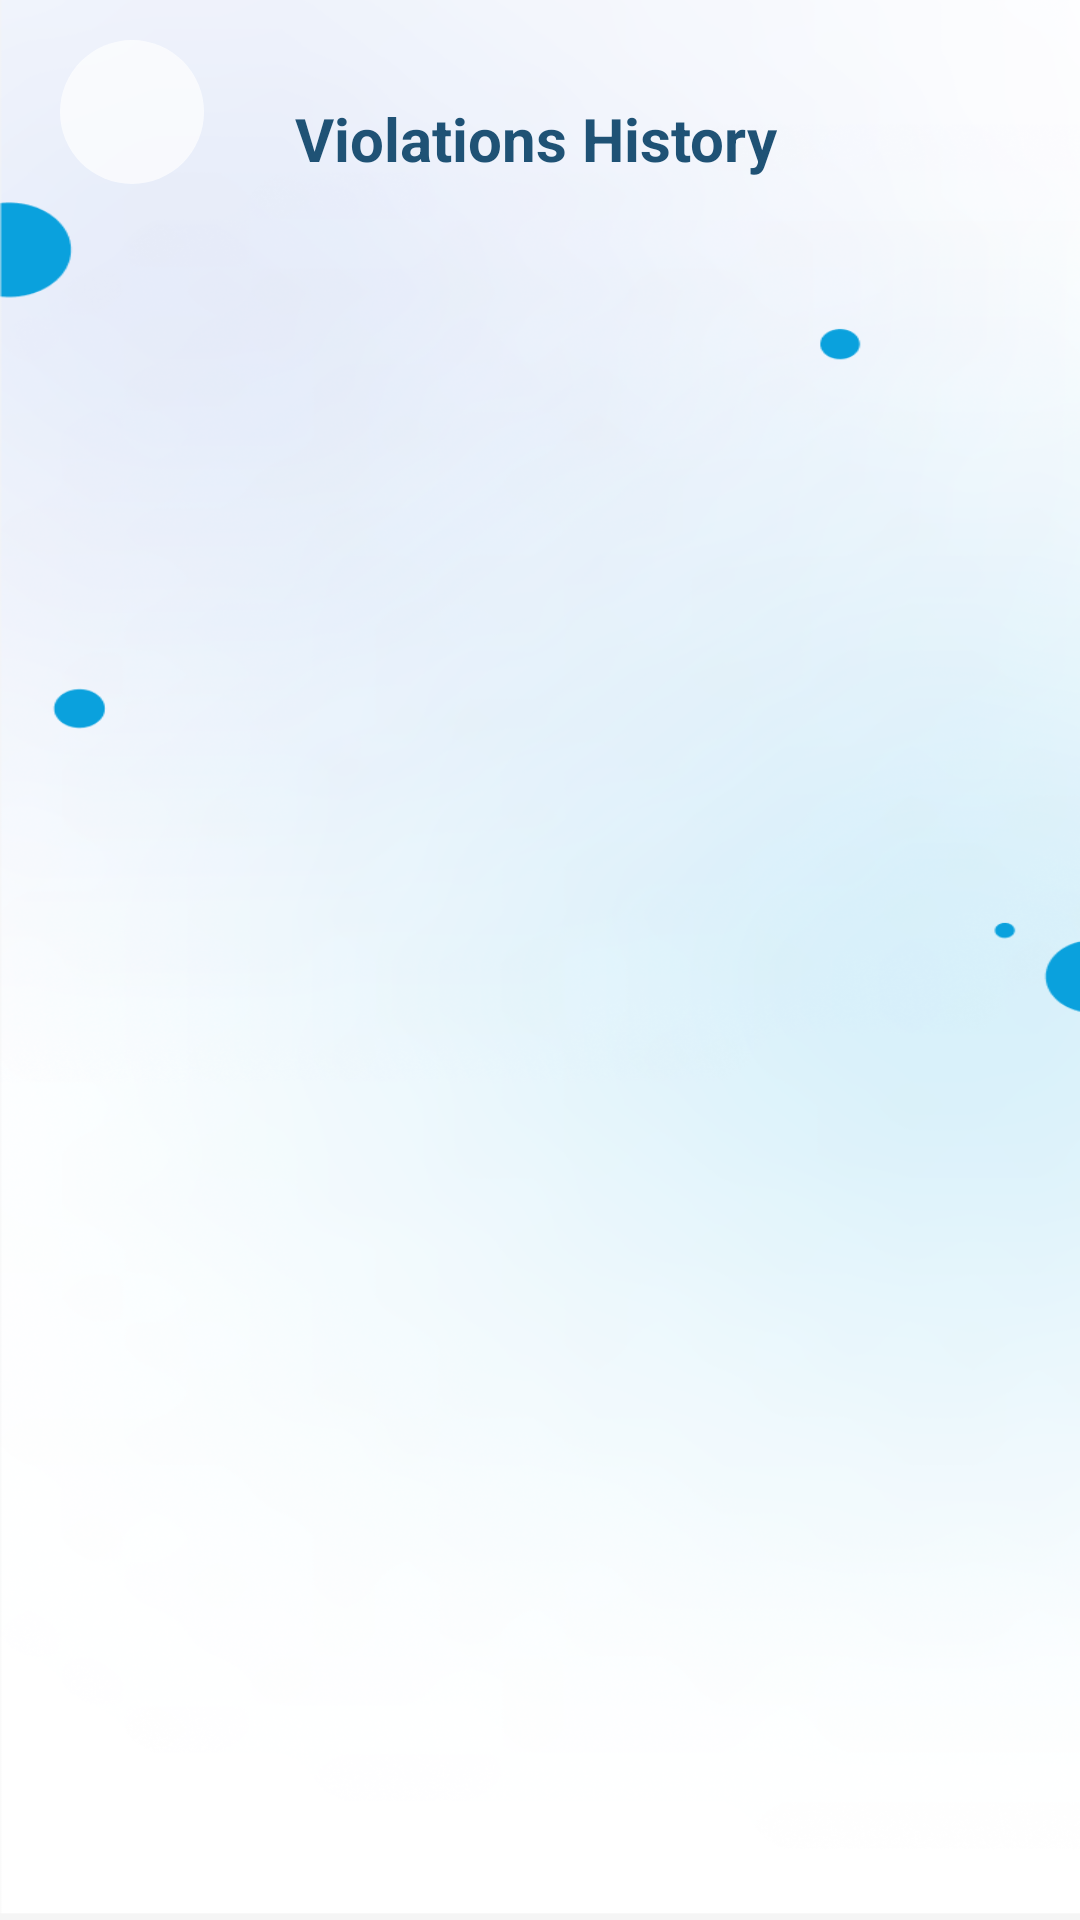

Write the Android layout XML for this screen, with the resource values it uses.
<!-- AndroidManifest.xml: application theme Theme.MyApplication -->
<!-- res/layout/activity_violations.xml -->
<?xml version="1.0" encoding="utf-8"?>
<androidx.constraintlayout.widget.ConstraintLayout
    xmlns:android="http://schemas.android.com/apk/res/android"
    xmlns:app="http://schemas.android.com/apk/res-auto"
    xmlns:tools="http://schemas.android.com/tools"
    android:layout_width="match_parent"
    android:background="@drawable/background"
    android:layout_height="match_parent"
    tools:context=".ViolationsActivity">

    <ImageButton
        android:id="@+id/backButton"
        android:layout_width="48dp"
        android:layout_height="48dp"
        android:layout_marginStart="20dp"
        android:layout_marginTop="15dp"
        android:alpha="0.7"
        android:background="@drawable/circle_shape"
        android:elevation="5dp"
        android:src="@drawable/ic_back"
        app:layout_constraintBottom_toBottomOf="@+id/textView11"
        app:layout_constraintStart_toStartOf="parent"
        app:layout_constraintTop_toTopOf="parent" />
    <TextView
        android:id="@+id/textView11"
        android:layout_width="wrap_content"
        android:layout_height="wrap_content"
        android:layout_marginTop="32dp"
        android:layout_marginEnd="16dp"
        android:text="Violations History"
        android:textColor="#1F5275"
        android:layout_marginBottom="10dp"
        android:textSize="20sp"
        android:textStyle="bold"
        app:layout_constraintEnd_toEndOf="parent"
        app:layout_constraintHorizontal_bias="0.536"
        app:layout_constraintStart_toStartOf="parent"
        app:layout_constraintTop_toTopOf="parent"
        app:layout_constraintBottom_toTopOf="@+id/recyclerViolations"/>

    <androidx.recyclerview.widget.RecyclerView
        android:id="@+id/recyclerViolations"
        android:layout_width="419dp"
        android:layout_height="690dp"
        android:layout_marginTop="70dp"
        app:layout_constraintTop_toBottomOf="@+id/textView11"
        app:layout_constraintEnd_toEndOf="parent"
        app:layout_constraintHorizontal_bias="1.0"
        app:layout_constraintStart_toStartOf="parent"
        app:layout_constraintTop_toTopOf="parent"
        app:spanCount="1"
        tools:itemCount="4"
        tools:listitem="@layout/recycler_view_violations" />

</androidx.constraintlayout.widget.ConstraintLayout>
<!-- res/layout/recycler_view_violations.xml (included above) -->
<?xml version="1.0" encoding="utf-8"?>
<androidx.constraintlayout.widget.ConstraintLayout
    xmlns:android="http://schemas.android.com/apk/res/android"
    xmlns:app="http://schemas.android.com/apk/res-auto"
    xmlns:tools="http://schemas.android.com/tools"
    android:layout_width="match_parent"
    android:layout_height="wrap_content">


    <androidx.cardview.widget.CardView
        android:layout_width="match_parent"
        android:layout_height="wrap_content"
        android:layout_marginStart="8dp"
        android:layout_marginEnd="8dp"
        android:layout_marginBottom="5dp"
        app:cardBackgroundColor="#CFE2F3"
        app:cardCornerRadius="20dp"
        app:cardElevation="8dp"
        app:layout_constraintBottom_toBottomOf="parent"
        app:layout_constraintEnd_toEndOf="parent"
        app:layout_constraintStart_toStartOf="parent">

        <androidx.constraintlayout.widget.ConstraintLayout
            android:layout_width="match_parent"
            android:layout_height="match_parent">

            <ImageView
                android:id="@+id/paymentpic"
                android:layout_width="143dp"
                android:layout_height="118dp"
                android:padding="5dp"
                app:layout_constraintBottom_toBottomOf="parent"
                app:layout_constraintStart_toStartOf="parent"
                app:layout_constraintTop_toTopOf="parent"
                tools:srcCompat="@drawable/money" />

            <TextView
                android:id="@+id/violationId"
                android:layout_width="wrap_content"
                android:layout_height="match_parent"
                android:text="300"
                android:textColor="@color/black"
                android:visibility="invisible"
                android:textSize="16sp"
                android:textStyle="bold"
                android:layout_marginStart="50dp"
                app:layout_constraintBottom_toBottomOf="@+id/status"
                app:layout_constraintEnd_toEndOf="parent"
                app:layout_constraintStart_toEndOf="@+id/status"
                app:layout_constraintTop_toTopOf="@+id/status" />

            <TextView
                android:id="@+id/fee"
                android:layout_width="wrap_content"
                android:layout_height="match_parent"
                android:text="300"
                android:textColor="@color/black"
                android:textSize="16sp"
                android:textStyle="bold"
                android:layout_marginStart="50dp"
                app:layout_constraintBottom_toBottomOf="@+id/status"
                app:layout_constraintEnd_toEndOf="parent"
                app:layout_constraintStart_toEndOf="@+id/status"
                app:layout_constraintTop_toTopOf="@+id/status" />

            <TextView
                android:id="@+id/ticketType"
                android:layout_width="wrap_content"
                android:layout_height="wrap_content"
                android:layout_marginStart="15dp"
                android:text="Speeding Ticket"
                android:textAlignment="center"
                android:textColor="@color/material_dynamic_neutral20"
                android:textSize="20sp"
                android:textStyle="bold"
                app:layout_constraintBottom_toBottomOf="parent"
                app:layout_constraintEnd_toEndOf="parent"
                app:layout_constraintHorizontal_bias="0.0"
                app:layout_constraintStart_toEndOf="@id/paymentpic"
                app:layout_constraintTop_toTopOf="parent"
                app:layout_constraintVertical_bias="0.19999999" />
            <TextView
                android:id="@+id/status"
                android:layout_width="wrap_content"
                android:layout_height="wrap_content"
                android:text="Paid"
                android:textColor="#1F5275"
                android:textSize="15sp"
                android:textStyle="bold"
                app:layout_constraintBottom_toBottomOf="parent"
                app:layout_constraintEnd_toEndOf="parent"
                app:layout_constraintHorizontal_bias="0.1"
                app:layout_constraintStart_toEndOf="@+id/paymentpic"
                app:layout_constraintTop_toBottomOf="@id/ticketType"
                app:layout_constraintVertical_bias="0.32999998" />


        </androidx.constraintlayout.widget.ConstraintLayout>
    </androidx.cardview.widget.CardView>
</androidx.constraintlayout.widget.ConstraintLayout>
<!-- resources referenced by this layout -->
<resources>
  <color name="black">#FF000000</color>
  <!-- drawable background: png bitmap (drawable, 503701 bytes) -->
  <!-- drawable circle_shape (drawable) -->
  <shape xmlns:android="http://schemas.android.com/apk/res/android"
      android:shape="oval">
      <solid android:color="@color/white" />
  
      
      <item android:right="2dp" android:left="2dp" android:bottom="4dp">
          <shape
              android:shape="oval">
              <solid android:color="#000000"/>
              <corners android:radius="5dp"/>
          </shape>
      </item>
  </shape>
  <!-- drawable money: png bitmap (drawable, 21252 bytes) -->
  <style name="Theme.MyApplication" parent="Theme.MaterialComponents.Light.DarkActionBar">
          
          <item name="colorPrimary">@color/purple_200</item>
          <item name="colorPrimaryVariant">@color/purple_700</item>
          <item name="colorOnPrimary">@color/black</item>
          
          <item name="colorSecondary">@color/teal_200</item>
          <item name="colorSecondaryVariant">@color/teal_200</item>
          <item name="colorOnSecondary">@color/black</item>
          
          <item name="android:statusBarColor">?attr/colorPrimaryVariant</item>
          
          <item name="android:forceDarkAllowed" tools:targetApi="q">false</item>
      </style>
  <color name="white">#FFFFFFFF</color>
  <color name="purple_200">#FFBB86FC</color>
  <color name="purple_700">#FF3700B3</color>
  <color name="teal_200">#FF03DAC5</color>
</resources>
